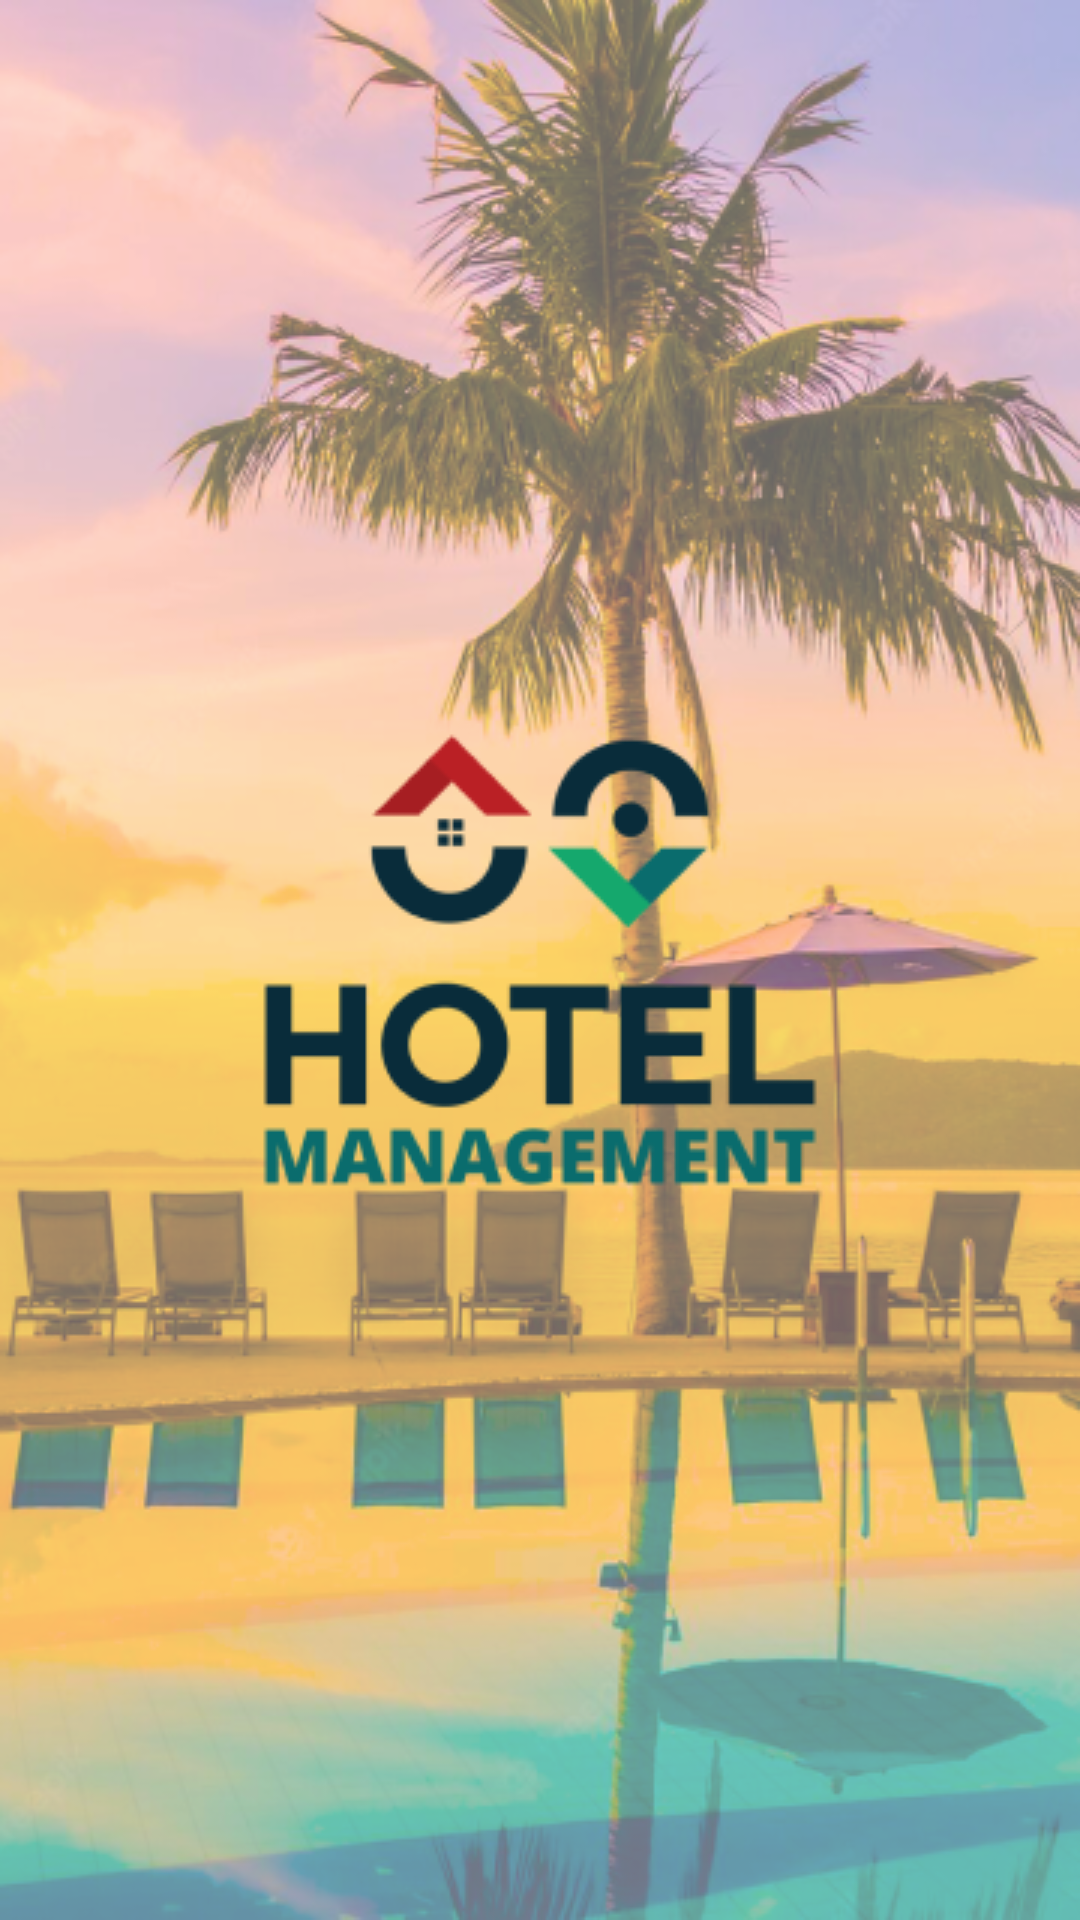

Here is an Android app screen rendered from its layout file. Give the layout XML and the strings, colors and styles it references.
<!-- AndroidManifest.xml: application theme Theme.HotelManagementSystem -->
<!-- res/layout/activity_splash_screen.xml -->
<?xml version="1.0" encoding="utf-8"?>
<RelativeLayout xmlns:android="http://schemas.android.com/apk/res/android"
    xmlns:app="http://schemas.android.com/apk/res-auto"
    xmlns:tools="http://schemas.android.com/tools"
    android:layout_width="match_parent"
    android:layout_height="match_parent"
    tools:context=".Activity.SplashScreen">

    <ImageView
        android:layout_width="match_parent"
        android:layout_height="match_parent"
        android:background="@drawable/back_img_splah_screen"
        android:alpha="0.6" />

    <ImageView
        android:layout_width="wrap_content"
        android:layout_height="wrap_content"
        android:layout_centerInParent="true"
        android:background="@drawable/logo"/>

</RelativeLayout>
<!-- resources referenced by this layout -->
<resources>
  <!-- drawable back_img_splah_screen: png bitmap (drawable, 345929 bytes) -->
  <!-- drawable logo: png bitmap (drawable, 10737 bytes) -->
  <style name="Theme.HotelManagementSystem" parent="Theme.AppCompat.Light.NoActionBar">
          
          <item name="colorPrimary">@color/purple_500</item>
          <item name="colorPrimaryDark">@color/purple_700</item>
          <item name="colorAccent">@color/teal_200</item>
          
      </style>
  <color name="purple_500">#FF6200EE</color>
  <color name="purple_700">#FF3700B3</color>
  <color name="teal_200">#FF03DAC5</color>
</resources>
